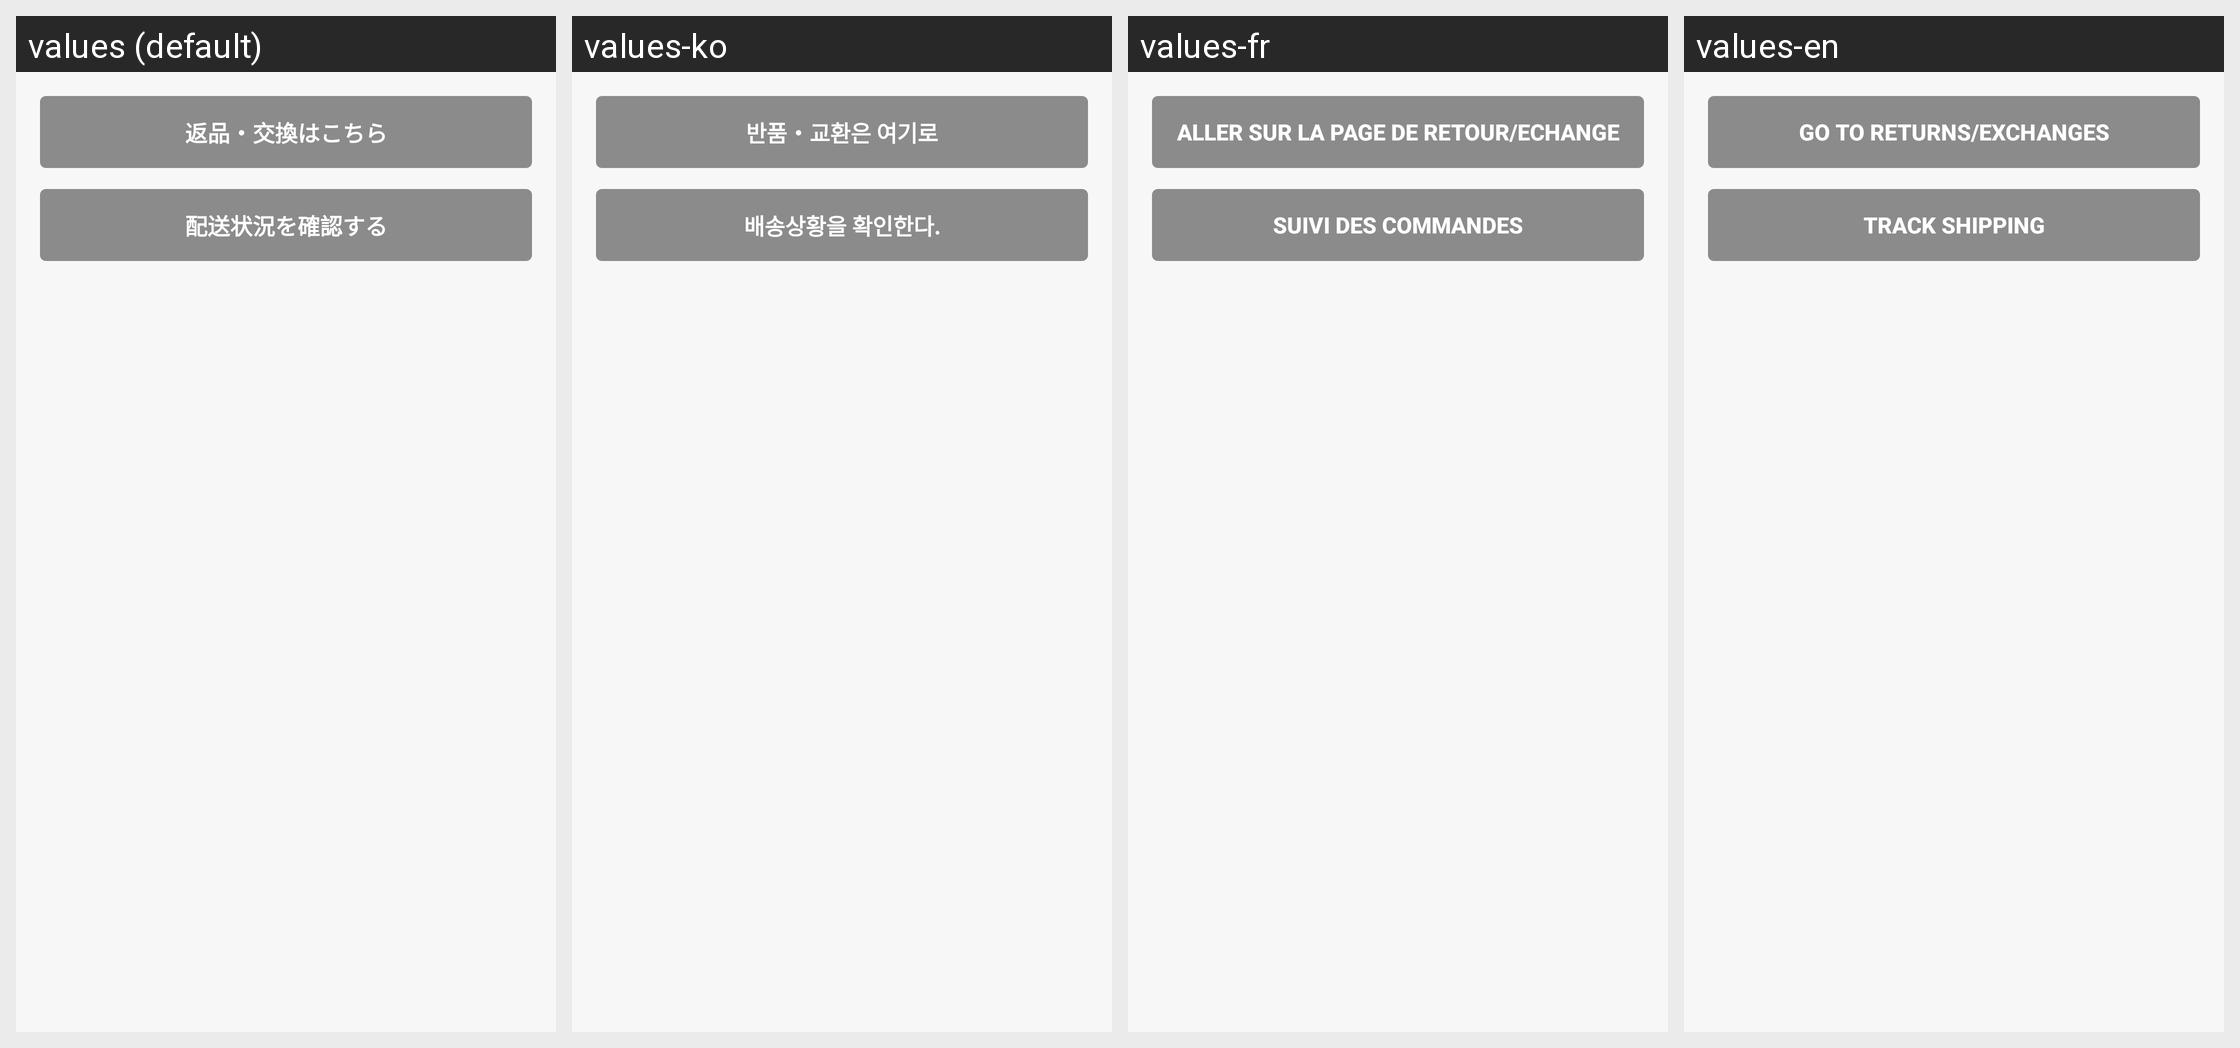

For this localized Android screen grid, give each drawn string resource with its value in every locale shown.
Android screen res/layout/order_action_item.xml rendered under 4 locales, left to right: values (default), values-ko, values-fr, values-en. Device: Nexus 5 (rendered at 1080×1920; each locale shown at half size, 540×960, under a caption strip naming it); theme Theme.Tabio.
Other locales in the repository, not shown: values-zh.
Strings drawn on this screen, with the default value and each locale's value (text and hints the layout hard-codes, and strings that could not be matched under every locale, appear in the picture but are not listed):

button.returned
  values: 返品・交換はこちら
  values-ko: 반품・교환은 여기로
  values-fr: Aller sur la page de Retour/Echange
  values-en: Go to Returns/Exchanges

button.delivery.status
  values: 配送状況を確認する
  values-ko: 배송상황을 확인한다.
  values-fr: Suivi des commandes
  values-en: Track shipping
